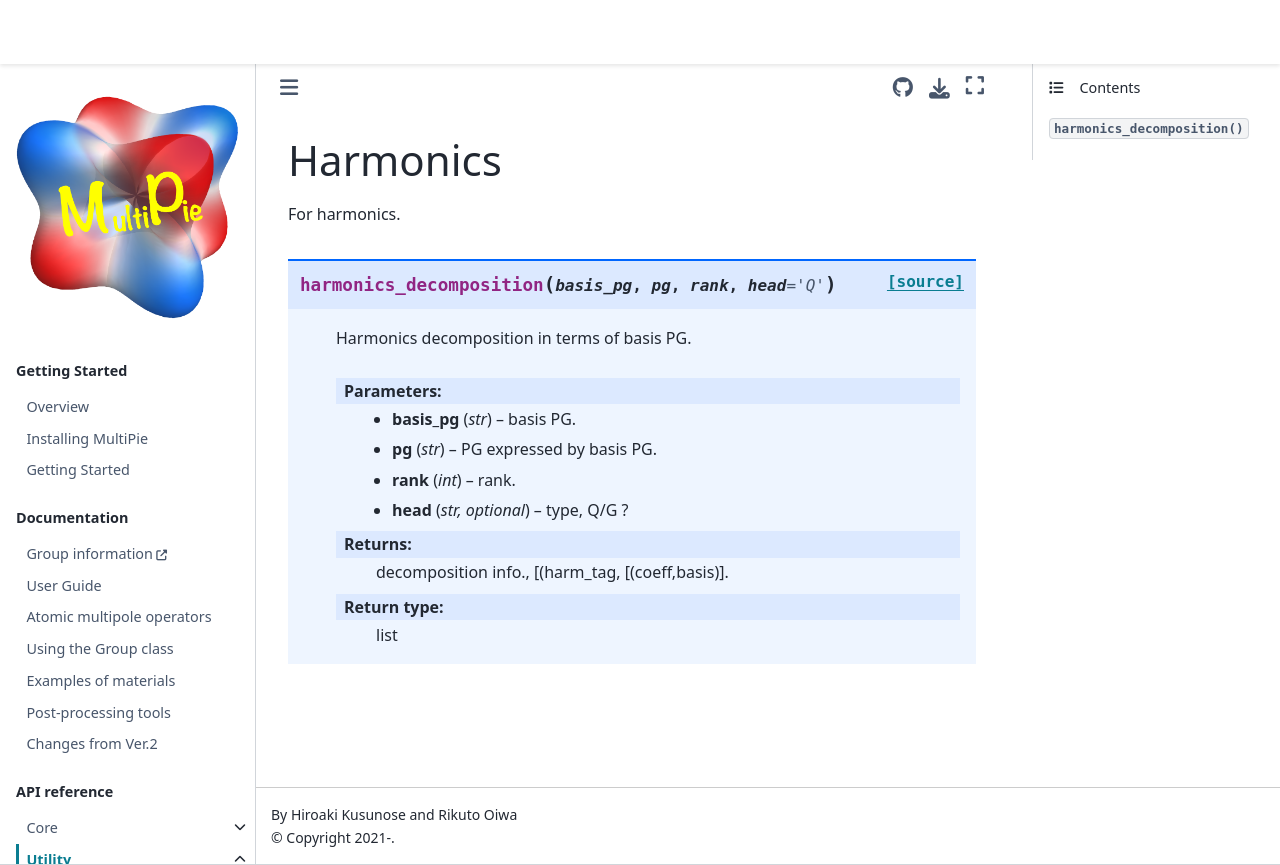

repository: CMT-MU/MultiPie · page: src/api_util/util_harmonics.html · generator: jekyll

# Harmonics

```{eval-rst}
.. automodule:: multipie.util.util_harmonics
```
